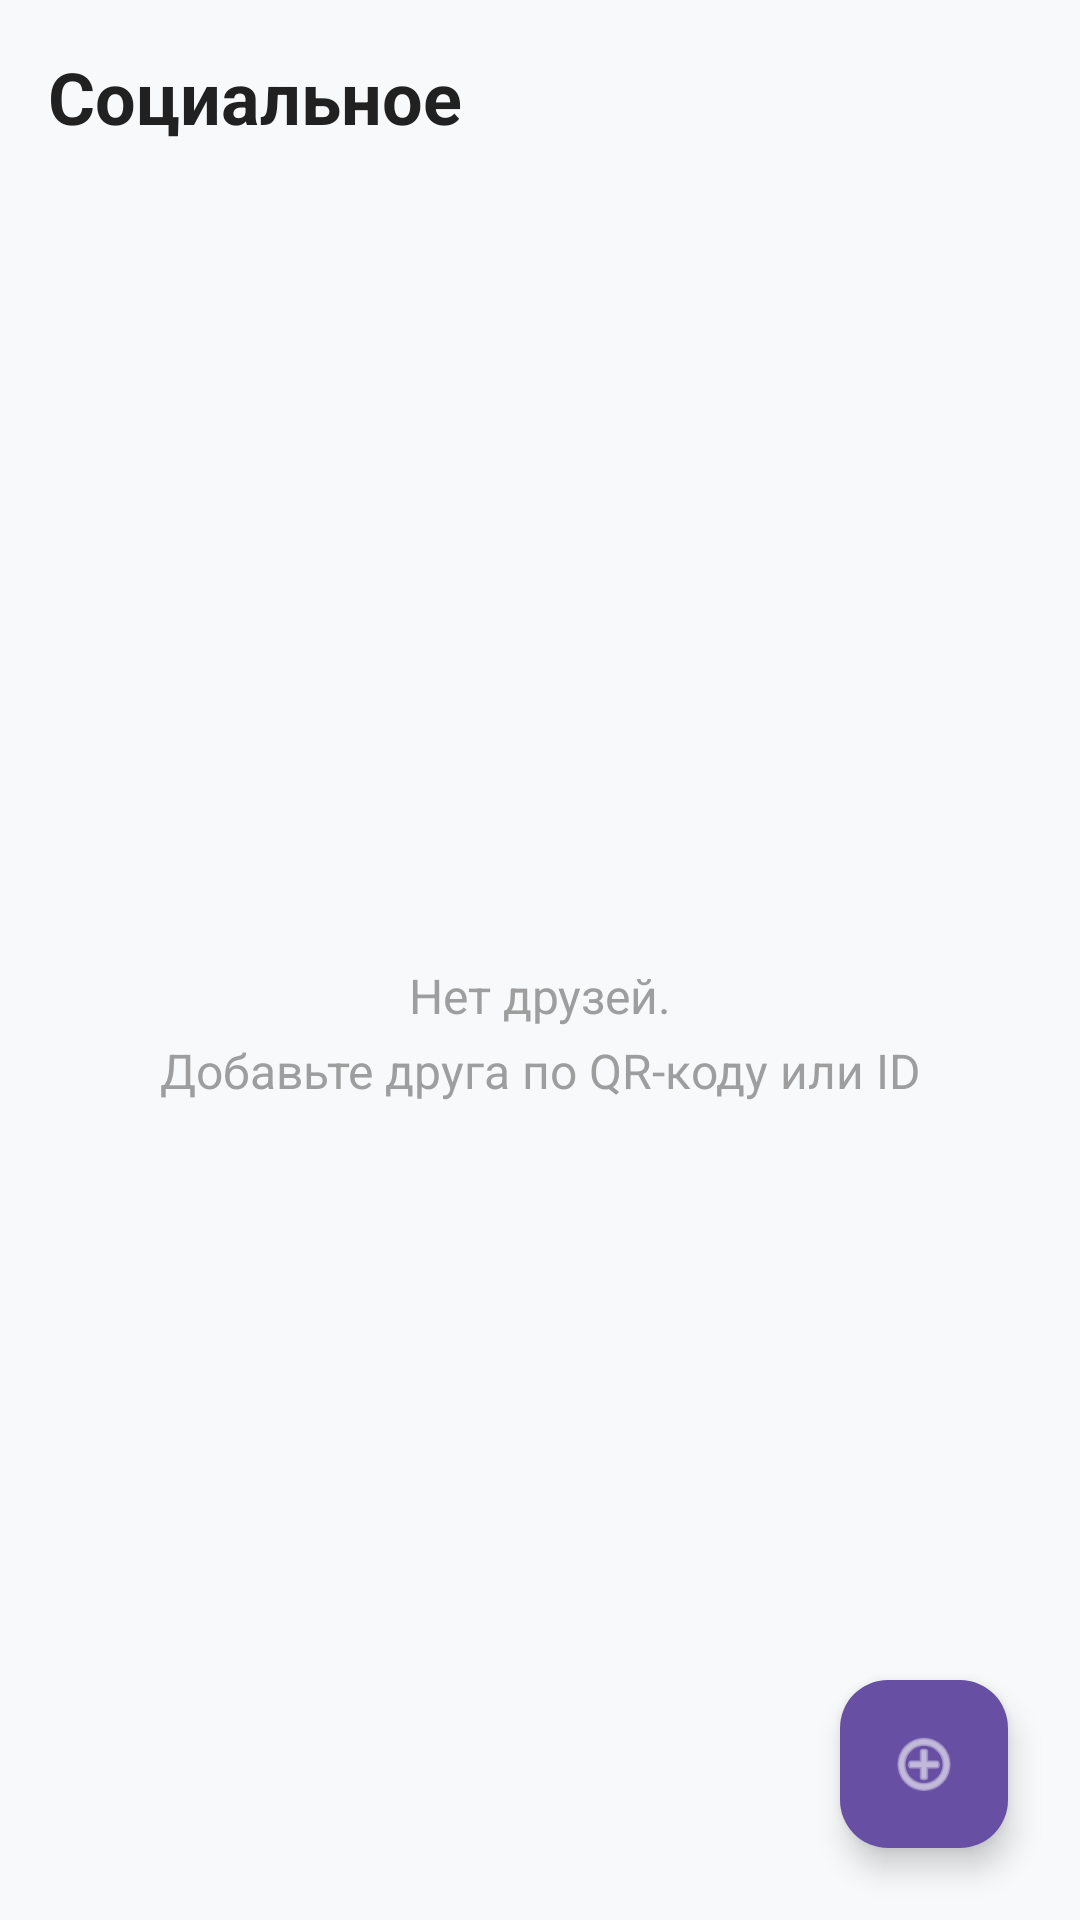

Layout XML and referenced resources for this Android screen:
<!-- AndroidManifest.xml: application theme Theme.ContextHub -->
<!-- res/layout/fragment_social.xml -->
<?xml version="1.0" encoding="utf-8"?>
<androidx.constraintlayout.widget.ConstraintLayout xmlns:android="http://schemas.android.com/apk/res/android"
    xmlns:app="http://schemas.android.com/apk/res-auto"
    xmlns:tools="http://schemas.android.com/tools"
    android:layout_width="match_parent"
    android:layout_height="match_parent"
    android:background="@color/gray_50">

    <TextView
        android:id="@+id/titleText"
        android:layout_width="0dp"
        android:layout_height="wrap_content"
        android:layout_marginHorizontal="16dp"
        android:layout_marginTop="16dp"
        android:text="@string/tab_social"
        android:textColor="@color/gray_900"
        android:textSize="24sp"
        android:textStyle="bold"
        app:layout_constraintEnd_toEndOf="parent"
        app:layout_constraintStart_toStartOf="parent"
        app:layout_constraintTop_toTopOf="parent" />

    <TextView
        android:id="@+id/emptyText"
        android:layout_width="0dp"
        android:layout_height="wrap_content"
        android:layout_marginHorizontal="32dp"
        android:gravity="center"
        android:lineSpacingExtra="6dp"
        android:text="@string/social_empty"
        android:textColor="@color/gray_500"
        android:textSize="16sp"
        app:layout_constraintBottom_toBottomOf="parent"
        app:layout_constraintEnd_toEndOf="parent"
        app:layout_constraintStart_toStartOf="parent"
        app:layout_constraintTop_toBottomOf="@id/titleText" />

    <androidx.recyclerview.widget.RecyclerView
        android:id="@+id/friendsRecycler"
        android:layout_width="0dp"
        android:layout_height="0dp"
        android:layout_marginTop="8dp"
        android:clipToPadding="false"
        android:paddingHorizontal="16dp"
        android:paddingBottom="80dp"
        android:visibility="gone"
        app:layoutManager="androidx.recyclerview.widget.LinearLayoutManager"
        app:layout_constraintBottom_toBottomOf="parent"
        app:layout_constraintEnd_toEndOf="parent"
        app:layout_constraintStart_toStartOf="parent"
        app:layout_constraintTop_toBottomOf="@id/titleText"
        tools:listitem="@layout/item_friend" />

    <com.google.android.material.floatingactionbutton.FloatingActionButton
        android:id="@+id/addFriendFab"
        android:layout_width="wrap_content"
        android:layout_height="wrap_content"
        android:layout_margin="24dp"
        android:contentDescription="@string/social_add_friend"
        android:src="@android:drawable/ic_menu_add"
        app:backgroundTint="@color/purple_primary"
        app:layout_constraintBottom_toBottomOf="parent"
        app:layout_constraintEnd_toEndOf="parent"
        app:tint="@color/white" />

</androidx.constraintlayout.widget.ConstraintLayout>
<!-- res/layout/item_friend.xml (included above) -->
<?xml version="1.0" encoding="utf-8"?>
<com.google.android.material.card.MaterialCardView xmlns:android="http://schemas.android.com/apk/res/android"
    xmlns:app="http://schemas.android.com/apk/res-auto"
    xmlns:tools="http://schemas.android.com/tools"
    android:layout_width="match_parent"
    android:layout_height="wrap_content"
    android:layout_marginTop="8dp"
    app:cardCornerRadius="12dp"
    app:cardElevation="2dp"
    app:strokeWidth="0dp">

    <androidx.constraintlayout.widget.ConstraintLayout
        android:layout_width="match_parent"
        android:layout_height="wrap_content"
        android:padding="16dp">

        <View
            android:id="@+id/statusDot"
            android:layout_width="12dp"
            android:layout_height="12dp"
            android:background="@drawable/status_dot_online"
            app:layout_constraintStart_toStartOf="parent"
            app:layout_constraintTop_toTopOf="parent" />

        <TextView
            android:id="@+id/friendName"
            android:layout_width="0dp"
            android:layout_height="wrap_content"
            android:layout_marginStart="12dp"
            android:textColor="@color/gray_900"
            android:textSize="16sp"
            android:textStyle="bold"
            app:layout_constraintEnd_toEndOf="parent"
            app:layout_constraintStart_toEndOf="@id/statusDot"
            app:layout_constraintTop_toTopOf="parent"
            tools:text="Алексей" />

        <TextView
            android:id="@+id/statusText"
            android:layout_width="wrap_content"
            android:layout_height="wrap_content"
            android:layout_marginTop="4dp"
            android:layout_marginStart="12dp"
            android:textColor="@color/green_accent"
            android:textSize="13sp"
            app:layout_constraintStart_toEndOf="@id/statusDot"
            app:layout_constraintTop_toBottomOf="@id/friendName"
            tools:text="@string/social_online" />

        <com.google.android.material.button.MaterialButton
            android:id="@+id/sendTouchButton"
            style="@style/Widget.Material3.Button.TextButton"
            android:layout_width="wrap_content"
            android:layout_height="36dp"
            android:layout_marginTop="8dp"
            android:text="@string/social_touch"
            android:textColor="@color/purple_primary"
            android:textSize="13sp"
            app:layout_constraintStart_toStartOf="parent"
            app:layout_constraintTop_toBottomOf="@id/statusText" />

        <TextView
            android:id="@+id/deleteFriendButton"
            android:layout_width="wrap_content"
            android:layout_height="wrap_content"
            android:padding="12dp"
            android:text="✕"
            android:textColor="@color/red_accent"
            android:textSize="18sp"
            android:gravity="center"
            app:layout_constraintEnd_toEndOf="parent"
            app:layout_constraintTop_toTopOf="parent" />

    </androidx.constraintlayout.widget.ConstraintLayout>
</com.google.android.material.card.MaterialCardView>
<!-- resources referenced by this layout -->
<resources>
  <color name="gray_50">#F8F9FA</color>
  <color name="gray_500">#9E9E9E</color>
  <color name="gray_900">#212121</color>
  <color name="green_accent">#4CAF50</color>
  <color name="purple_primary">#6750A4</color>
  <color name="red_accent">#E53935</color>
  <color name="white">#FFFFFFFF</color>
  <!-- drawable status_dot_online (drawable) -->
  <?xml version="1.0" encoding="utf-8"?>
  <shape xmlns:android="http://schemas.android.com/apk/res/android" android:shape="oval">
      <solid android:color="@color/green_accent" />
      <size android:width="12dp" android:height="12dp" />
  </shape>
  <string name="social_add_friend">Добавить друга</string>
  <string name="social_empty">Нет друзей.\nДобавьте друга по QR-коду или ID</string>
  <string name="social_online">В сети</string>
  <string name="social_touch">Отправить Touch</string>
  <string name="tab_social">Социальное</string>
  <style name="Theme.ContextHub" parent="Theme.Material3.Light.NoActionBar">
          <item name="colorPrimary">@color/purple_primary</item>
          <item name="colorOnPrimary">@color/on_purple_primary</item>
          <item name="colorPrimaryContainer">@color/purple_container</item>
          <item name="colorOnPrimaryContainer">@color/purple_dark</item>
          <item name="colorSecondary">@color/purple_dark</item>
          <item name="colorOnSecondary">@color/white</item>
          <item name="colorSurface">@color/white</item>
          <item name="colorOnSurface">@color/gray_900</item>
          <item name="colorError">@color/red_accent</item>
          <item name="android:statusBarColor">@color/purple_primary</item>
          <item name="android:navigationBarColor">@color/white</item>
      </style>
  <color name="on_purple_primary">#FFFFFF</color>
  <color name="purple_container">#F3EDFF</color>
  <color name="purple_dark">#4F378B</color>
</resources>
